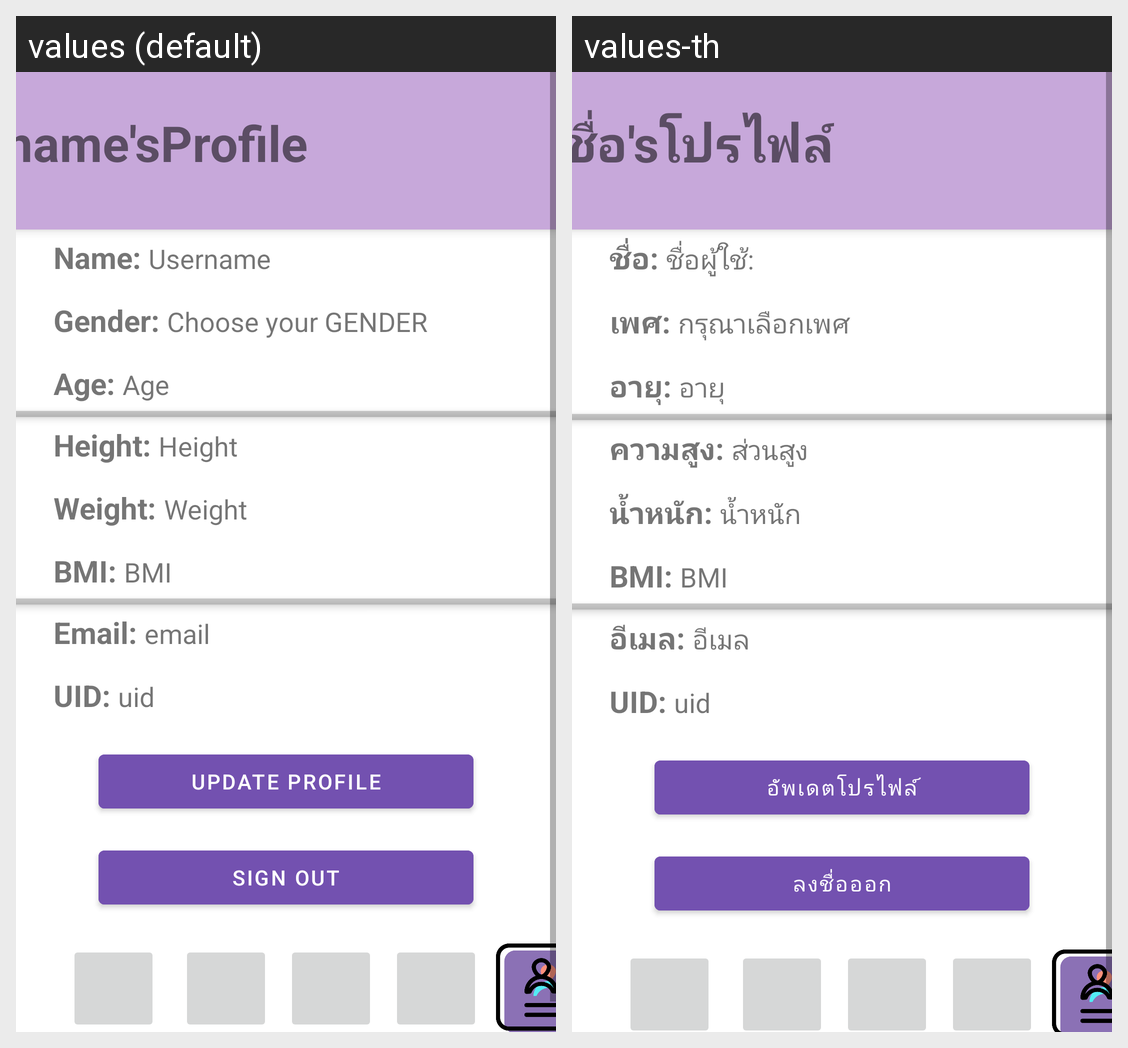

This grid shows one Android layout under two languages. Give, for every string resource on the screen, its name, the default text and each shown locale's text.
Android screen res/layout/activity_profile.xml rendered under 2 locales, left to right: values (default), values-th. Device: Nexus 5 (rendered at 1080×1920; each locale shown at half size, 540×960, under a caption strip naming it); theme AppTheme.
Strings drawn on this screen, with the default value and each locale's value (text and hints the layout hard-codes, and strings that could not be matched under every locale, appear in the picture but are not listed):

name
  values: name
  values-th: ชื่อ

s
  values: 's
  values-th: 's  [not translated; the default value is used]

profile
  values: Profile
  values-th: โปรไฟล์

name_
  values: Name: 
  values-th: ชื่อ: 

username_
  values: Username 
  values-th: ชื่อผู้ใช้: 

gender_
  values: Gender: 
  values-th: เพศ: 

gender
  values: Choose your GENDER
  values-th: กรุณาเลือกเพศ

age_
  values: Age: 
  values-th: อายุ: 

age
  values: Age
  values-th: อายุ

height_
  values: Height: 
  values-th: ความสูง: 

height
  values: Height
  values-th: ส่วนสูง

weight_
  values: Weight: 
  values-th: น้ำหนัก: 

weight
  values: Weight 
  values-th: น้ำหนัก

bmi_
  values: BMI: 
  values-th: BMI:   [not translated; the default value is used]

bmi
  values: BMI
  values-th: BMI  [not translated; the default value is used]

email_
  values: Email: 
  values-th: อีเมล: 

email
  values: email 
  values-th: อีเมล 

uid_
  values: UID: 
  values-th: UID:   [not translated; the default value is used]

uid
  values: uid
  values-th: uid  [not translated; the default value is used]

update_profile
  values: UPDATE PROFILE
  values-th: อัพเดตโปรไฟล์

sign_out
  values: Sign out
  values-th: ลงชื่อออก
